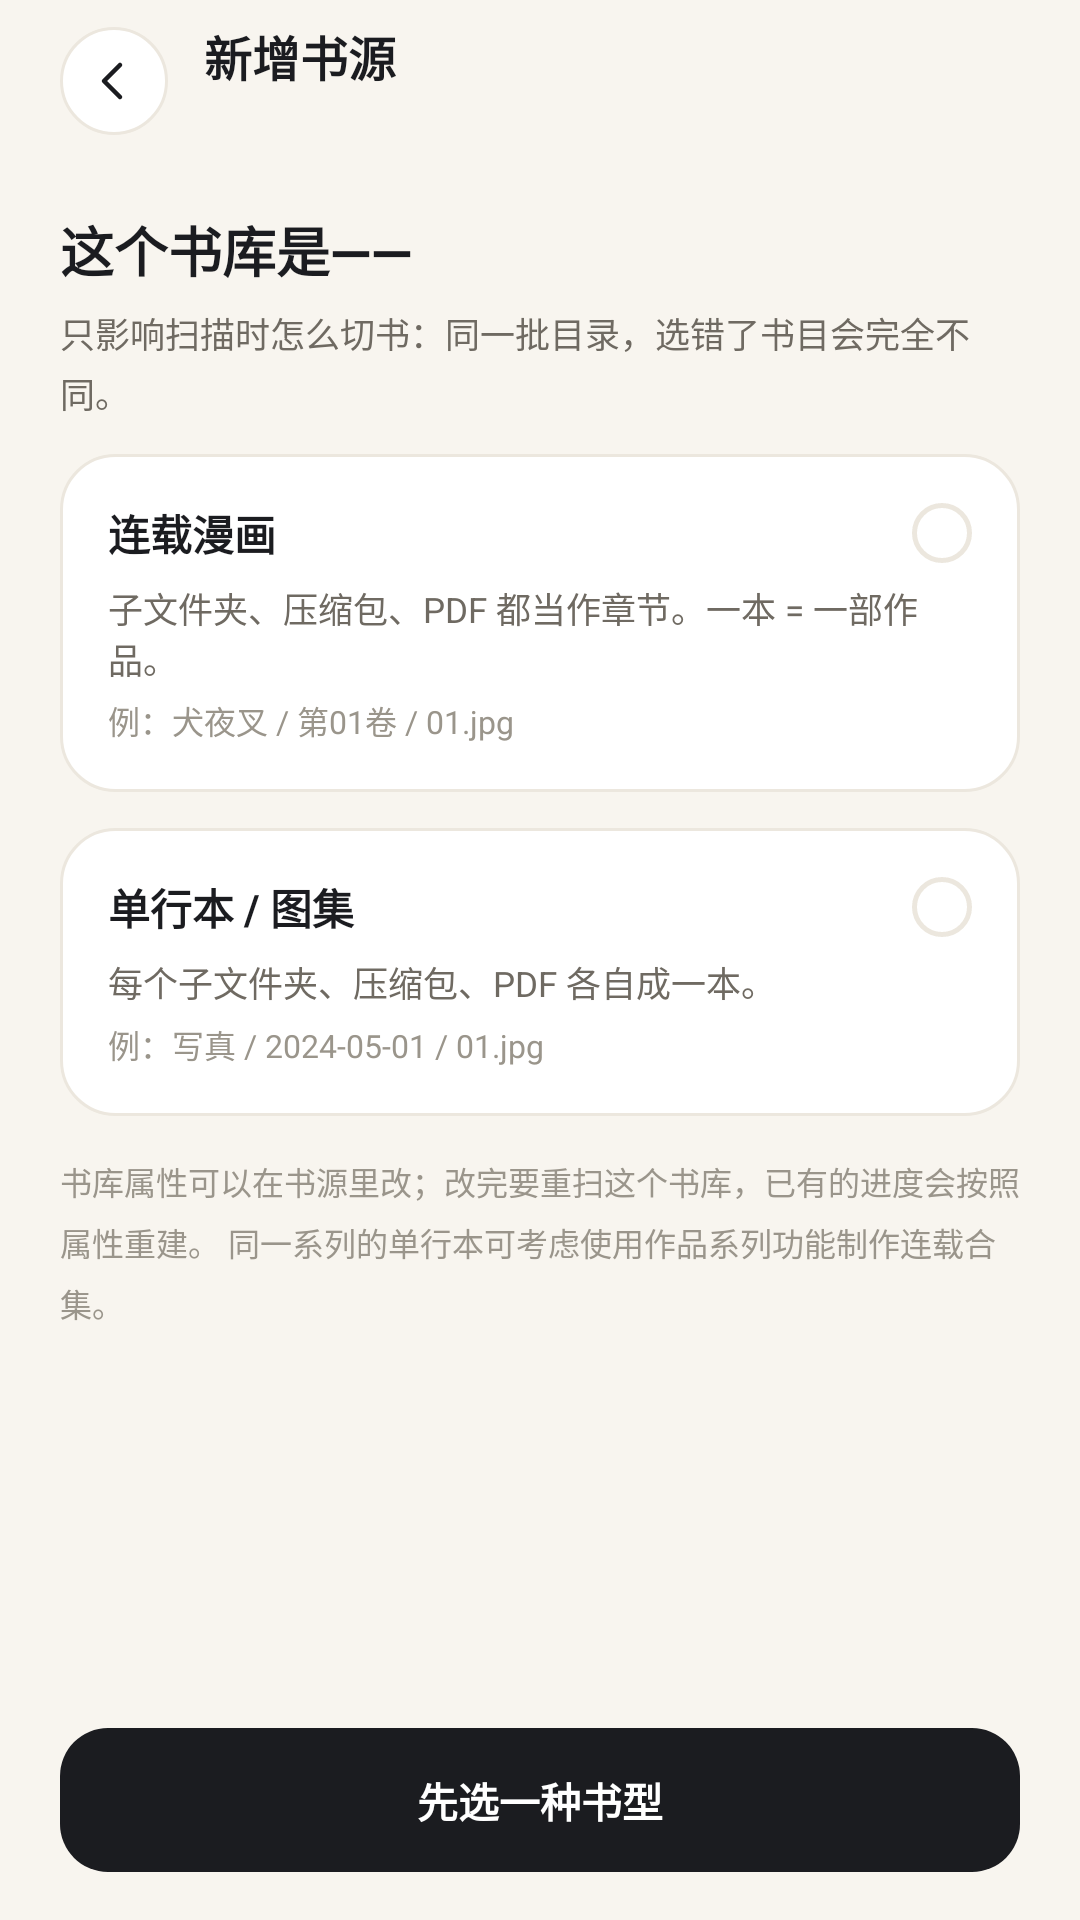

Android layout source for this screen:
<!-- AndroidManifest.xml: application theme Theme.NasComic -->
<!-- res/layout/activity_book_mode.xml -->
<?xml version="1.0" encoding="utf-8"?>
<LinearLayout xmlns:android="http://schemas.android.com/apk/res/android"
    xmlns:app="http://schemas.android.com/apk/res-auto"
    android:layout_width="match_parent"
    android:layout_height="match_parent"
    android:background="@color/shell_background"
    android:orientation="vertical"
    android:paddingStart="@dimen/page_margin"
    android:paddingEnd="@dimen/page_margin">

    <LinearLayout
        android:layout_width="match_parent"
        android:layout_height="58dp"
        android:gravity="center_vertical"
        android:orientation="horizontal"
        android:paddingTop="4dp"
        android:paddingBottom="8dp">

        <ImageView
            android:id="@+id/back"
            android:layout_width="36dp"
            android:layout_height="36dp"
            android:background="@drawable/bg_circle_white"
            android:contentDescription="@string/action_back"
            android:padding="8dp"
            android:src="@drawable/ic_back_arrow"
            app:tint="@color/shell_ink" />

        <LinearLayout
            android:layout_width="0dp"
            android:layout_height="wrap_content"
            android:layout_marginStart="12dp"
            android:layout_weight="1"
            android:orientation="vertical">

            <TextView
                android:layout_width="wrap_content"
                android:layout_height="wrap_content"
                android:text="@string/book_mode_title"
                android:textColor="@color/shell_ink"
                android:textSize="16sp"
                android:textStyle="bold" />

            <TextView
                android:id="@+id/subtitle"
                android:layout_width="wrap_content"
                android:layout_height="wrap_content"
                android:layout_marginTop="2dp"
                android:textColor="@color/shell_ink_faint"
                android:textSize="10.5sp" />
        </LinearLayout>
    </LinearLayout>

    <ScrollView
        android:layout_width="match_parent"
        android:layout_height="0dp"
        android:layout_weight="1"
        android:clipToPadding="false"
        android:scrollbars="none">

        <LinearLayout
            android:layout_width="match_parent"
            android:layout_height="wrap_content"
            android:orientation="vertical"
            android:paddingTop="12dp">

            <TextView
                android:layout_width="wrap_content"
                android:layout_height="wrap_content"
                android:text="@string/book_mode_lead"
                android:textColor="@color/shell_ink"
                android:textSize="18sp"
                android:textStyle="bold" />

            <TextView
                android:layout_width="match_parent"
                android:layout_height="wrap_content"
                android:layout_marginTop="6dp"
                android:lineSpacingExtra="3dp"
                android:text="@string/book_mode_hint"
                android:textColor="@color/shell_ink_muted"
                android:textSize="11.5sp" />

            
            <LinearLayout
                android:id="@+id/card_serial"
                android:layout_width="match_parent"
                android:layout_height="wrap_content"
                android:layout_marginTop="12dp"
                android:background="@drawable/bg_chip_unselected"
                android:clickable="true"
                android:focusable="true"
                android:orientation="vertical"
                android:padding="16dp">

                <LinearLayout
                    android:layout_width="match_parent"
                    android:layout_height="wrap_content"
                    android:gravity="center_vertical"
                    android:orientation="horizontal">

                    <TextView
                        android:id="@+id/serial_name"
                        android:layout_width="0dp"
                        android:layout_height="wrap_content"
                        android:layout_weight="1"
                        android:text="@string/book_mode_serial"
                        android:textColor="@color/shell_ink"
                        android:textSize="14sp"
                        android:textStyle="bold" />

                    <ImageView
                        android:id="@+id/serial_ring"
                        android:layout_width="20dp"
                        android:layout_height="20dp"
                        android:background="@drawable/bg_ring_faint"
                        android:contentDescription="@null" />
                </LinearLayout>

                <TextView
                    android:layout_width="match_parent"
                    android:layout_height="wrap_content"
                    android:layout_marginTop="6dp"
                    android:text="@string/book_mode_serial_desc"
                    android:textColor="@color/shell_ink_muted"
                    android:textSize="11.5sp" />

                <TextView
                    android:layout_width="match_parent"
                    android:layout_height="wrap_content"
                    android:layout_marginTop="4dp"
                    android:text="@string/book_mode_serial_eg"
                    android:textColor="@color/shell_ink_faint"
                    android:textSize="10.5sp" />
            </LinearLayout>

            
            <LinearLayout
                android:id="@+id/card_single"
                android:layout_width="match_parent"
                android:layout_height="wrap_content"
                android:layout_marginTop="12dp"
                android:background="@drawable/bg_chip_unselected"
                android:clickable="true"
                android:focusable="true"
                android:orientation="vertical"
                android:padding="16dp">

                <LinearLayout
                    android:layout_width="match_parent"
                    android:layout_height="wrap_content"
                    android:gravity="center_vertical"
                    android:orientation="horizontal">

                    <TextView
                        android:id="@+id/single_name"
                        android:layout_width="0dp"
                        android:layout_height="wrap_content"
                        android:layout_weight="1"
                        android:text="@string/book_mode_single"
                        android:textColor="@color/shell_ink"
                        android:textSize="14sp"
                        android:textStyle="bold" />

                    <ImageView
                        android:id="@+id/single_ring"
                        android:layout_width="20dp"
                        android:layout_height="20dp"
                        android:background="@drawable/bg_ring_faint"
                        android:contentDescription="@null" />
                </LinearLayout>

                <TextView
                    android:layout_width="match_parent"
                    android:layout_height="wrap_content"
                    android:layout_marginTop="6dp"
                    android:text="@string/book_mode_single_desc"
                    android:textColor="@color/shell_ink_muted"
                    android:textSize="11.5sp" />

                <TextView
                    android:layout_width="match_parent"
                    android:layout_height="wrap_content"
                    android:layout_marginTop="4dp"
                    android:text="@string/book_mode_single_eg"
                    android:textColor="@color/shell_ink_faint"
                    android:textSize="10.5sp" />
            </LinearLayout>

            <TextView
                android:layout_width="match_parent"
                android:layout_height="wrap_content"
                android:layout_marginTop="14dp"
                android:lineSpacingExtra="5dp"
                android:text="@string/book_mode_note"
                android:textColor="@color/shell_ink_faint"
                android:textSize="10.5sp" />
        </LinearLayout>
    </ScrollView>

    <TextView
        android:id="@+id/primary"
        android:layout_width="match_parent"
        android:layout_height="48dp"
        android:layout_marginBottom="16dp"
        android:background="@drawable/bg_primary"
        android:gravity="center"
        android:text="@string/book_mode_choose_first"
        android:textColor="@color/shell_surface"
        android:textSize="13.5sp"
        android:textStyle="bold" />
</LinearLayout>
<!-- resources referenced by this layout -->
<resources>
  <color name="shell_background">#F8F5EF</color>
  <color name="shell_ink">#1B1C20</color>
  <color name="shell_ink_faint">#9A958B</color>
  <color name="shell_ink_muted">#6F6A62</color>
  <color name="shell_surface">#FFFFFF</color>
  <dimen name="page_margin">20dp</dimen>
  <!-- drawable bg_chip_unselected (drawable) -->
  <?xml version="1.0" encoding="utf-8"?>
  <shape xmlns:android="http://schemas.android.com/apk/res/android" android:shape="rectangle">
      <solid android:color="@color/shell_surface" />
      <corners android:radius="@dimen/radius_chip" />
      <stroke android:width="1dp" android:color="@color/shell_stroke" />
  </shape>
  <!-- drawable bg_circle_white (drawable) -->
  <?xml version="1.0" encoding="utf-8"?>
  <ripple xmlns:android="http://schemas.android.com/apk/res/android"
      android:color="#141B1C20">
      <item>
          <shape android:shape="oval">
              <solid android:color="@color/shell_surface" />
              <stroke android:width="1dp" android:color="@color/shell_stroke" />
          </shape>
      </item>
  </ripple>
  <!-- drawable bg_primary (drawable) -->
  <?xml version="1.0" encoding="utf-8"?>
  <selector xmlns:android="http://schemas.android.com/apk/res/android">
      <item android:state_pressed="true">
          <shape android:shape="rectangle">
              <solid android:color="#FF000000" />
              <corners android:radius="@dimen/radius_button" />
          </shape>
      </item>
      <item>
          <shape android:shape="rectangle">
              <solid android:color="@color/shell_ink" />
              <corners android:radius="@dimen/radius_button" />
          </shape>
      </item>
  </selector>
  <!-- drawable bg_ring_faint (drawable) -->
  <?xml version="1.0" encoding="utf-8"?>
  <shape xmlns:android="http://schemas.android.com/apk/res/android" android:shape="oval">
      <solid android:color="@android:color/transparent" />
      <stroke android:width="1.5dp" android:color="@color/shell_stroke" />
  </shape>
  <!-- drawable ic_back_arrow (drawable) -->
  <?xml version="1.0" encoding="utf-8"?>
  <vector xmlns:android="http://schemas.android.com/apk/res/android"
      android:width="24dp"
      android:height="24dp"
      android:viewportWidth="24"
      android:viewportHeight="24">
      <path
          android:strokeColor="#FF3E3A33"
          android:strokeWidth="1.8"
          android:strokeLineCap="round"
          android:strokeLineJoin="round"
          android:pathData="M14.4,5.6 L8,12 L14.4,18.4" />
  </vector>
  <string name="action_back">返回</string>
  <string name="book_mode_choose_first">先选一种书型</string>
  <string name="book_mode_hint">只影响扫描时怎么切书：同一批目录，选错了书目会完全不同。</string>
  <string name="book_mode_lead">这个书库是——</string>
  <string name="book_mode_note">书库属性可以在书源里改；改完要重扫这个书库，已有的进度会按照属性重建。
  同一系列的单行本可考虑使用作品系列功能制作连载合集。</string>
  <string name="book_mode_serial">连载漫画</string>
  <string name="book_mode_serial_desc">子文件夹、压缩包、PDF 都当作章节。一本 = 一部作品。</string>
  <string name="book_mode_serial_eg">例：犬夜叉 / 第01卷 / 01.jpg</string>
  <string name="book_mode_single">单行本 / 图集</string>
  <string name="book_mode_single_desc">每个子文件夹、压缩包、PDF 各自成一本。</string>
  <string name="book_mode_single_eg">例：写真 / 2024-05-01 / 01.jpg</string>
  <string name="book_mode_title">新增书源</string>
  <dimen name="radius_chip">18dp</dimen>
  <color name="shell_stroke">#ECE7DE</color>
  <dimen name="radius_button">16dp</dimen>
  <color name="brand_accent">#F06A35</color>
  <color name="shell_surface_soft">#FCFAF6</color>
  <style name="Shape.Dialog" parent="">
          <item name="cornerFamily">rounded</item>
          <item name="cornerSize">22dp</item>
      </style>
  <style name="TextAppearance.NasComic.DialogTitle" parent="TextAppearance.Material3.HeadlineSmall">
          <item name="android:textSize">17sp</item>
          <item name="android:textStyle">bold</item>
          <item name="android:textColor">@color/shell_ink</item>
      </style>
</resources>
